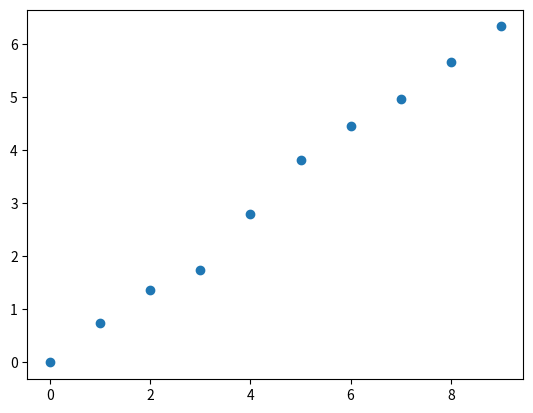

Here is the Python script that generated this plot:
# -*- coding: utf-8 -*-

# Regressão linear
# Equações do formulário

import numpy as np
import matplotlib.pyplot as plt
X=np.array([0.00, 0.735, 1.363, 1.739, 2.805, 3.814, 4.458, 4.955 ,5.666, 6.329])
n_Pontos = len(X)


t = np.arange(0,n_Pontos,1)

plt.scatter(t,X)